Labelled photos from "calibration", an image-classification folder in wakin721/insect_identifier_android. The possible labels are: Acrida cinerea, Acrididae, Apidae, Asilidae, Carabidae, Coenagrionidae, Colias erate, Colias heos, Colias poliographus, Curculionidae, Elateridae, Eumolpidae, Libellulidae, Lycaenidae, Megachile, Myrmeleontidae, Noctuidae, Pentatomidae, Phragmatobia, Pieris rapae, Polygonia c-album, Pontia daplidice, Sarcophagidae, Scarabaeoidea, Syrphidae, Tachinidae, Tenebrionidae, Vespidae.

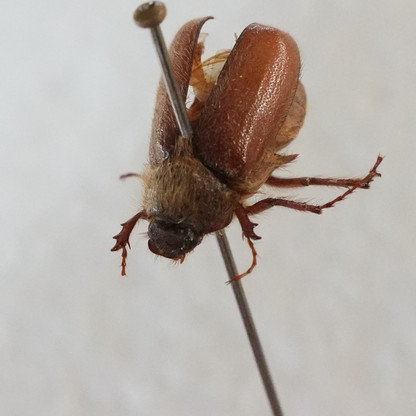
Label: Scarabaeoidea

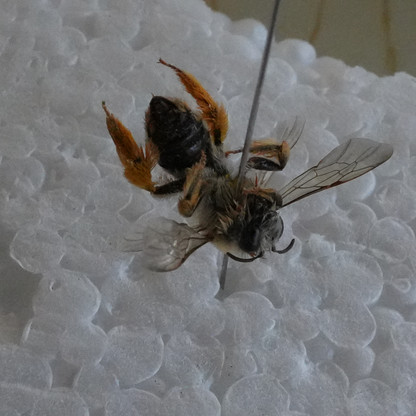
Label: Apidae

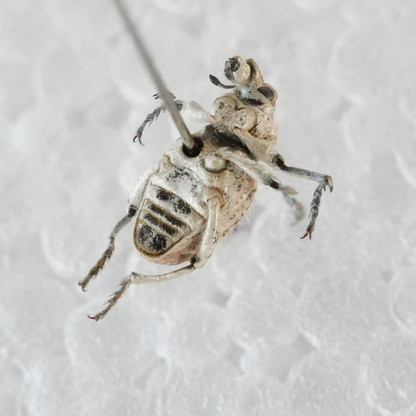
Label: Curculionidae

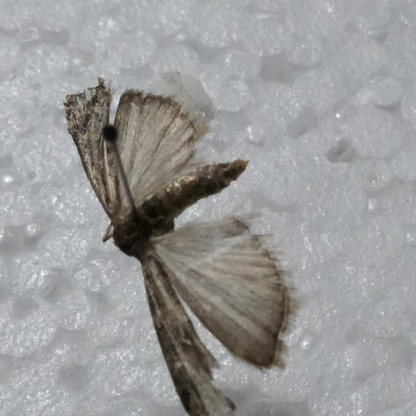
Label: Noctuidae

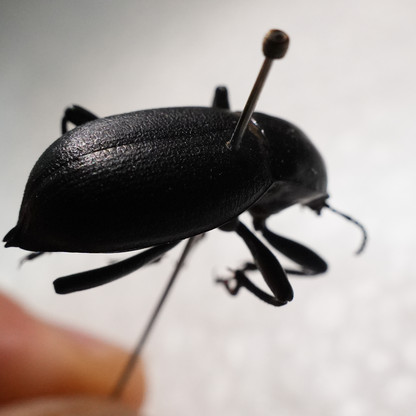
Label: Tenebrionidae

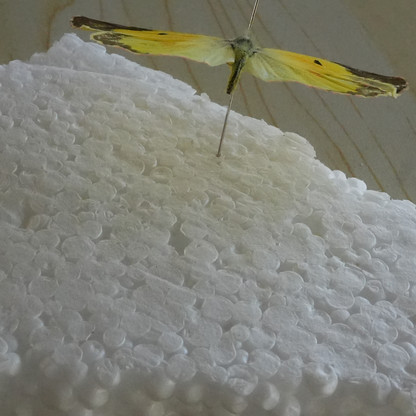
Label: Colias poliographus
